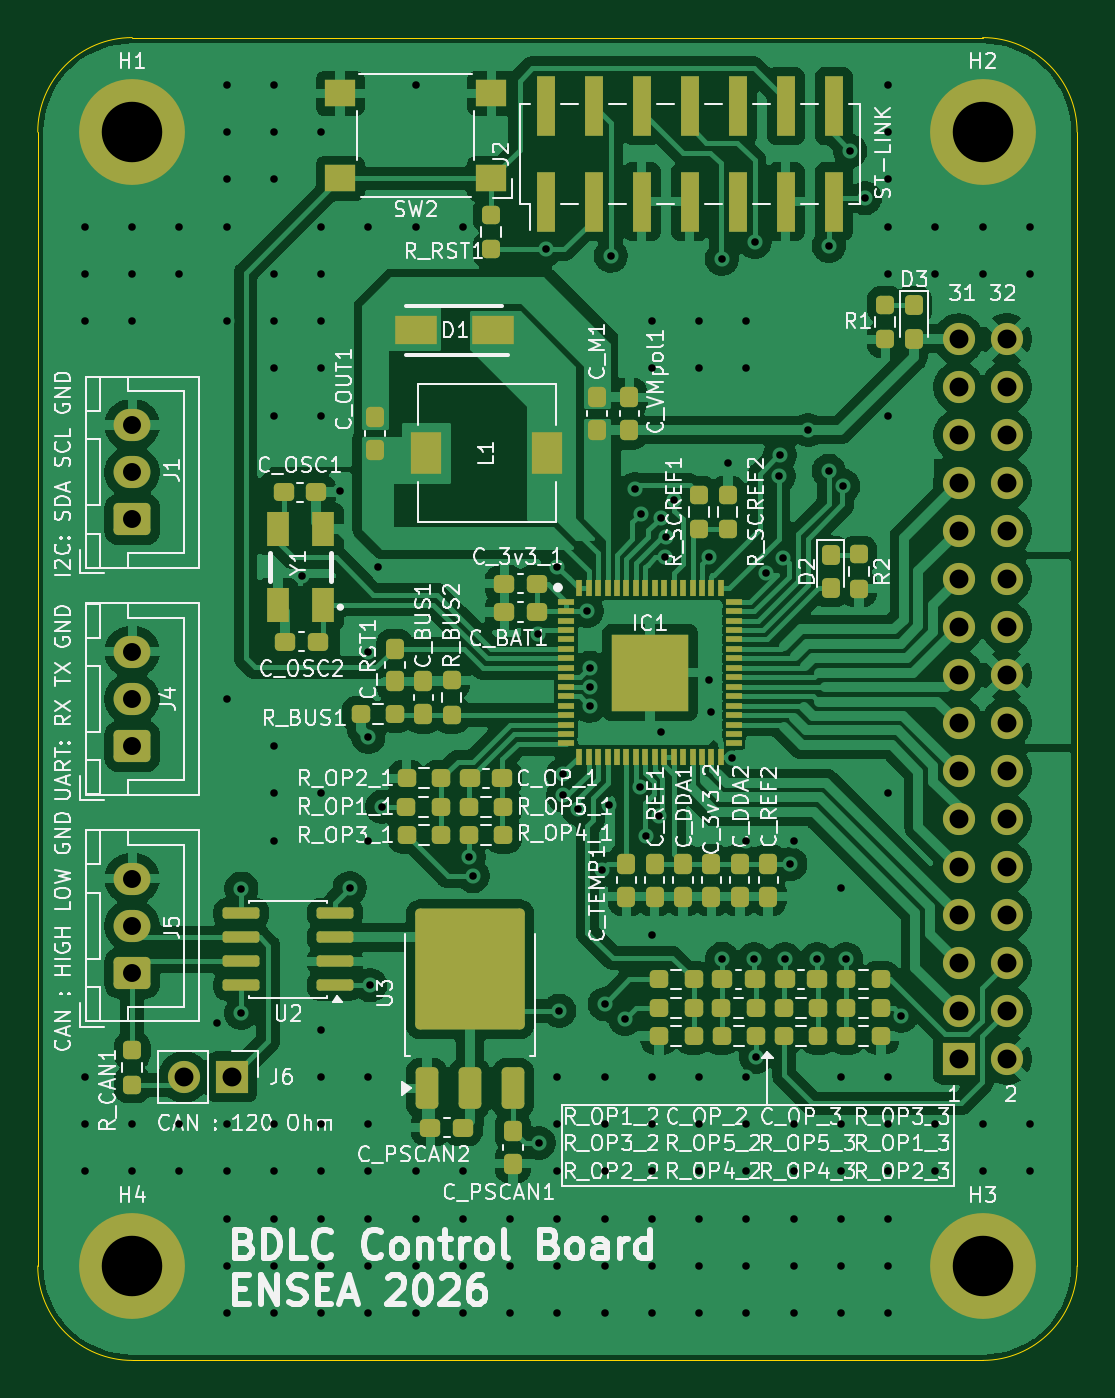
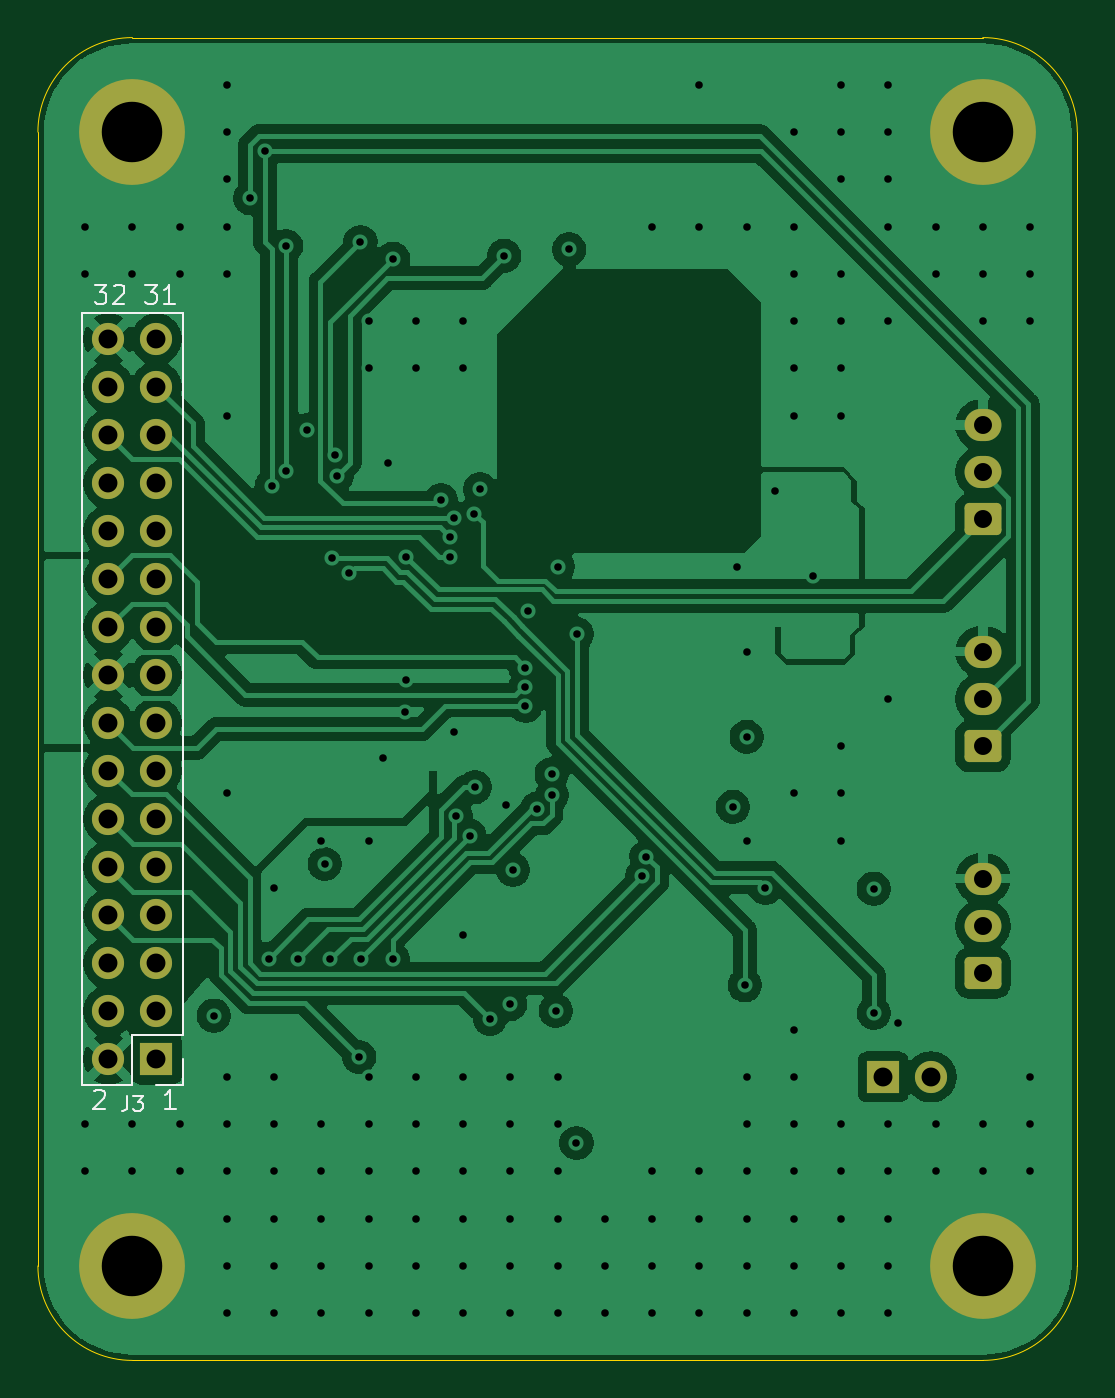
Circuit board: 13 layer files. Board 55.0 x 70.0 mm.
- bottom_copper: BLDC-Control-Board-B_Cu.gbr (105161 bytes)
- bottom_mask: BLDC-Control-Board-B_Mask.gbr (2558 bytes)
- paste: BLDC-Control-Board-B_Paste.gbr (461 bytes)
- bottom_silk: BLDC-Control-Board-B_Silkscreen.gbr (4463 bytes)
- outline: BLDC-Control-Board-Edge_Cuts.gbr (989 bytes)
- top_copper: BLDC-Control-Board-F_Cu.gbr (212027 bytes)
- top_mask: BLDC-Control-Board-F_Mask.gbr (10052 bytes)
- paste: BLDC-Control-Board-F_Paste.gbr (8567 bytes)
- top_silk: BLDC-Control-Board-F_Silkscreen.gbr (177116 bytes)
- inner_copper: BLDC-Control-Board-In1_Cu.gbr (129105 bytes)
- inner_copper: BLDC-Control-Board-In2_Cu.gbr (248901 bytes)
- drill: BLDC-Control-Board-NPTH.drl (269 bytes)
- drill: BLDC-Control-Board-PTH.drl (3961 bytes)

=== bottom_copper: BLDC-Control-Board-B_Cu.gbr (105161 bytes, source omitted) ===
=== bottom_mask: BLDC-Control-Board-B_Mask.gbr (2558 bytes, source withheld) ===
=== paste: BLDC-Control-Board-B_Paste.gbr ===
%TF.GenerationSoftware,KiCad,Pcbnew,9.0.7*%
%TF.CreationDate,2026-03-16T17:27:03+01:00*%
%TF.ProjectId,BLDC-Control-Board,424c4443-2d43-46f6-9e74-726f6c2d426f,rev?*%
%TF.SameCoordinates,Original*%
%TF.FileFunction,Paste,Bot*%
%TF.FilePolarity,Positive*%
%FSLAX46Y46*%
G04 Gerber Fmt 4.6, Leading zero omitted, Abs format (unit mm)*
G04 Created by KiCad (PCBNEW 9.0.7) date 2026-03-16 17:27:03*
%MOMM*%
%LPD*%
G01*
G04 APERTURE LIST*
G04 APERTURE END LIST*
M02*

=== bottom_silk: BLDC-Control-Board-B_Silkscreen.gbr ===
%TF.GenerationSoftware,KiCad,Pcbnew,9.0.7*%
%TF.CreationDate,2026-03-16T17:27:03+01:00*%
%TF.ProjectId,BLDC-Control-Board,424c4443-2d43-46f6-9e74-726f6c2d426f,rev?*%
%TF.SameCoordinates,Original*%
%TF.FileFunction,Legend,Bot*%
%TF.FilePolarity,Positive*%
%FSLAX46Y46*%
G04 Gerber Fmt 4.6, Leading zero omitted, Abs format (unit mm)*
G04 Created by KiCad (PCBNEW 9.0.7) date 2026-03-16 17:27:03*
%MOMM*%
%LPD*%
G01*
G04 APERTURE LIST*
%ADD10C,0.100000*%
%ADD11C,0.120000*%
G04 APERTURE END LIST*
D10*
X96991353Y-53072419D02*
X96372306Y-53072419D01*
X96372306Y-53072419D02*
X96705639Y-53453371D01*
X96705639Y-53453371D02*
X96562782Y-53453371D01*
X96562782Y-53453371D02*
X96467544Y-53500990D01*
X96467544Y-53500990D02*
X96419925Y-53548609D01*
X96419925Y-53548609D02*
X96372306Y-53643847D01*
X96372306Y-53643847D02*
X96372306Y-53881942D01*
X96372306Y-53881942D02*
X96419925Y-53977180D01*
X96419925Y-53977180D02*
X96467544Y-54024800D01*
X96467544Y-54024800D02*
X96562782Y-54072419D01*
X96562782Y-54072419D02*
X96848496Y-54072419D01*
X96848496Y-54072419D02*
X96943734Y-54024800D01*
X96943734Y-54024800D02*
X96991353Y-53977180D01*
X95991353Y-53167657D02*
X95943734Y-53120038D01*
X95943734Y-53120038D02*
X95848496Y-53072419D01*
X95848496Y-53072419D02*
X95610401Y-53072419D01*
X95610401Y-53072419D02*
X95515163Y-53120038D01*
X95515163Y-53120038D02*
X95467544Y-53167657D01*
X95467544Y-53167657D02*
X95419925Y-53262895D01*
X95419925Y-53262895D02*
X95419925Y-53358133D01*
X95419925Y-53358133D02*
X95467544Y-53500990D01*
X95467544Y-53500990D02*
X96038972Y-54072419D01*
X96038972Y-54072419D02*
X95419925Y-54072419D01*
X94324686Y-53072419D02*
X93705639Y-53072419D01*
X93705639Y-53072419D02*
X94038972Y-53453371D01*
X94038972Y-53453371D02*
X93896115Y-53453371D01*
X93896115Y-53453371D02*
X93800877Y-53500990D01*
X93800877Y-53500990D02*
X93753258Y-53548609D01*
X93753258Y-53548609D02*
X93705639Y-53643847D01*
X93705639Y-53643847D02*
X93705639Y-53881942D01*
X93705639Y-53881942D02*
X93753258Y-53977180D01*
X93753258Y-53977180D02*
X93800877Y-54024800D01*
X93800877Y-54024800D02*
X93896115Y-54072419D01*
X93896115Y-54072419D02*
X94181829Y-54072419D01*
X94181829Y-54072419D02*
X94277067Y-54024800D01*
X94277067Y-54024800D02*
X94324686Y-53977180D01*
X92753258Y-54072419D02*
X93324686Y-54072419D01*
X93038972Y-54072419D02*
X93038972Y-53072419D01*
X93038972Y-53072419D02*
X93134210Y-53215276D01*
X93134210Y-53215276D02*
X93229448Y-53310514D01*
X93229448Y-53310514D02*
X93324686Y-53358133D01*
X97043734Y-95767657D02*
X96996115Y-95720038D01*
X96996115Y-95720038D02*
X96900877Y-95672419D01*
X96900877Y-95672419D02*
X96662782Y-95672419D01*
X96662782Y-95672419D02*
X96567544Y-95720038D01*
X96567544Y-95720038D02*
X96519925Y-95767657D01*
X96519925Y-95767657D02*
X96472306Y-95862895D01*
X96472306Y-95862895D02*
X96472306Y-95958133D01*
X96472306Y-95958133D02*
X96519925Y-96100990D01*
X96519925Y-96100990D02*
X97091353Y-96672419D01*
X97091353Y-96672419D02*
X96472306Y-96672419D01*
X92710402Y-96672419D02*
X93281830Y-96672419D01*
X92996116Y-96672419D02*
X92996116Y-95672419D01*
X92996116Y-95672419D02*
X93091354Y-95815276D01*
X93091354Y-95815276D02*
X93186592Y-95910514D01*
X93186592Y-95910514D02*
X93281830Y-95958133D01*
X95261666Y-95994895D02*
X95261666Y-96566323D01*
X95261666Y-96566323D02*
X95299761Y-96680609D01*
X95299761Y-96680609D02*
X95375952Y-96756800D01*
X95375952Y-96756800D02*
X95490237Y-96794895D01*
X95490237Y-96794895D02*
X95566428Y-96794895D01*
X94956904Y-95994895D02*
X94461666Y-95994895D01*
X94461666Y-95994895D02*
X94728332Y-96299657D01*
X94728332Y-96299657D02*
X94614047Y-96299657D01*
X94614047Y-96299657D02*
X94537856Y-96337752D01*
X94537856Y-96337752D02*
X94499761Y-96375847D01*
X94499761Y-96375847D02*
X94461666Y-96452038D01*
X94461666Y-96452038D02*
X94461666Y-96642514D01*
X94461666Y-96642514D02*
X94499761Y-96718704D01*
X94499761Y-96718704D02*
X94537856Y-96756800D01*
X94537856Y-96756800D02*
X94614047Y-96794895D01*
X94614047Y-96794895D02*
X94842618Y-96794895D01*
X94842618Y-96794895D02*
X94918809Y-96756800D01*
X94918809Y-96756800D02*
X94956904Y-96718704D01*
D11*
%TO.C,J3*%
X92345000Y-54570000D02*
X97645000Y-54570000D01*
X92345000Y-92780000D02*
X92345000Y-54570000D01*
X92345000Y-92780000D02*
X94995000Y-92780000D01*
X92345000Y-94050000D02*
X92345000Y-95430000D01*
X92345000Y-95430000D02*
X93725000Y-95430000D01*
X94995000Y-92780000D02*
X94995000Y-95430000D01*
X94995000Y-95430000D02*
X97645000Y-95430000D01*
X97645000Y-95430000D02*
X97645000Y-54570000D01*
%TD*%
M02*

=== outline: BLDC-Control-Board-Edge_Cuts.gbr ===
%TF.GenerationSoftware,KiCad,Pcbnew,9.0.7*%
%TF.CreationDate,2026-03-16T17:27:03+01:00*%
%TF.ProjectId,BLDC-Control-Board,424c4443-2d43-46f6-9e74-726f6c2d426f,rev?*%
%TF.SameCoordinates,Original*%
%TF.FileFunction,Profile,NP*%
%FSLAX46Y46*%
G04 Gerber Fmt 4.6, Leading zero omitted, Abs format (unit mm)*
G04 Created by KiCad (PCBNEW 9.0.7) date 2026-03-16 17:27:03*
%MOMM*%
%LPD*%
G01*
G04 APERTURE LIST*
%TA.AperFunction,Profile*%
%ADD10C,0.050000*%
%TD*%
G04 APERTURE END LIST*
D10*
X45000000Y-105000000D02*
X45000000Y-45000000D01*
X50000000Y-110000000D02*
G75*
G02*
X45000000Y-105000000I0J5000000D01*
G01*
X100000000Y-105000000D02*
G75*
G02*
X95000000Y-110000000I-5000000J0D01*
G01*
X95000000Y-40000000D02*
G75*
G02*
X100000000Y-45000000I0J-5000000D01*
G01*
X95000000Y-110000000D02*
X50000000Y-110000000D01*
X45000000Y-45000000D02*
G75*
G02*
X50000000Y-40000000I5000000J0D01*
G01*
X50000000Y-40000000D02*
X95000000Y-40000000D01*
X100000000Y-45000000D02*
X100000000Y-105000000D01*
M02*

=== top_copper: BLDC-Control-Board-F_Cu.gbr (212027 bytes, source omitted) ===
=== top_mask: BLDC-Control-Board-F_Mask.gbr (10052 bytes, source omitted) ===
=== paste: BLDC-Control-Board-F_Paste.gbr (8567 bytes, source omitted) ===
=== top_silk: BLDC-Control-Board-F_Silkscreen.gbr (177116 bytes, source omitted) ===
=== inner_copper: BLDC-Control-Board-In1_Cu.gbr (129105 bytes, source omitted) ===
=== inner_copper: BLDC-Control-Board-In2_Cu.gbr (248901 bytes, source omitted) ===
=== drill: BLDC-Control-Board-NPTH.drl ===
M48
; DRILL file {KiCad 9.0.7} date 2026-03-16T17:29:24+0100
; FORMAT={-:-/ absolute / metric / decimal}
; #@! TF.CreationDate,2026-03-16T17:29:24+01:00
; #@! TF.GenerationSoftware,Kicad,Pcbnew,9.0.7
; #@! TF.FileFunction,NonPlated,1,4,NPTH
FMAT,2
METRIC
%
G90
G05
M30

=== drill: BLDC-Control-Board-PTH.drl ===
M48
; DRILL file {KiCad 9.0.7} date 2026-03-16T17:29:24+0100
; FORMAT={-:-/ absolute / metric / decimal}
; #@! TF.CreationDate,2026-03-16T17:29:24+01:00
; #@! TF.GenerationSoftware,Kicad,Pcbnew,9.0.7
; #@! TF.FileFunction,Plated,1,4,PTH
FMAT,2
METRIC
; #@! TA.AperFunction,Plated,PTH,ViaDrill
T1C0.400
; #@! TA.AperFunction,Plated,PTH,ComponentDrill
T2C0.950
; #@! TA.AperFunction,Plated,PTH,ComponentDrill
T3C1.000
; #@! TA.AperFunction,Plated,PTH,ComponentDrill
T4C3.200
%
G90
G05
T1
X47.5Y-50.0
X47.5Y-52.5
X47.5Y-55.0
X47.5Y-95.0
X47.5Y-97.5
X47.5Y-100.0
X50.0Y-50.0
X50.0Y-52.5
X50.0Y-55.0
X50.0Y-97.5
X50.0Y-100.0
X52.5Y-50.0
X52.5Y-52.5
X52.5Y-97.5
X52.5Y-100.0
X54.49Y-92.13
X55.0Y-42.5
X55.0Y-45.0
X55.0Y-47.5
X55.0Y-50.0
X55.0Y-55.0
X55.0Y-75.0
X55.0Y-97.5
X55.0Y-100.0
X55.0Y-102.5
X55.0Y-105.0
X55.0Y-107.5
X55.77Y-91.61
X55.78Y-85.03
X57.5Y-42.5
X57.5Y-45.0
X57.5Y-47.5
X57.5Y-52.5
X57.5Y-55.0
X57.5Y-57.5
X57.5Y-60.0
X57.5Y-77.5
X57.5Y-80.0
X57.5Y-82.5
X57.5Y-97.5
X57.5Y-100.0
X57.5Y-102.5
X57.5Y-105.0
X57.5Y-107.5
X59.0Y-68.5
X60.0Y-45.0
X60.0Y-50.0
X60.0Y-52.5
X60.0Y-55.0
X60.0Y-57.5
X60.0Y-60.0
X60.0Y-80.0
X60.0Y-92.5
X60.0Y-95.0
X60.0Y-97.5
X60.0Y-100.0
X60.0Y-102.5
X60.0Y-105.0
X60.0Y-107.5
X61.0Y-64.0
X61.5Y-85.0
X62.5Y-50.0
X62.5Y-72.5
X62.5Y-77.0
X62.5Y-82.5
X62.5Y-95.0
X62.5Y-97.5
X62.5Y-100.0
X62.5Y-102.5
X62.5Y-105.0
X62.5Y-107.5
X62.6Y-90.15
X63.0Y-68.0
X63.23Y-80.7
X65.0Y-42.5
X65.0Y-50.0
X65.0Y-100.0
X65.0Y-102.5
X65.0Y-105.0
X65.0Y-107.5
X67.5Y-50.0
X67.5Y-100.0
X67.5Y-102.5
X67.5Y-105.0
X67.5Y-107.5
X67.8Y-83.35
X68.013Y-84.378
X70.0Y-102.5
X70.0Y-105.0
X70.0Y-107.5
X71.47Y-71.569
X71.5Y-98.5
X71.884Y-51.212
X72.49Y-67.99
X72.5Y-95.0
X72.5Y-97.5
X72.5Y-100.0
X72.5Y-102.5
X72.5Y-105.0
X72.5Y-107.5
X72.6Y-91.494
X72.8Y-80.1
X72.82Y-78.97
X73.6Y-80.8
X74.05Y-70.35
X74.2Y-73.35
X74.2Y-74.35
X74.2Y-75.35
X74.871Y-84.031
X75.0Y-91.15
X75.0Y-95.0
X75.0Y-97.5
X75.0Y-100.0
X75.0Y-102.5
X75.0Y-105.0
X75.0Y-107.5
X75.24Y-80.63
X75.32Y-51.54
X76.077Y-91.931
X76.6Y-63.9
X76.874Y-79.67
X76.9Y-65.2
X77.16Y-82.23
X77.5Y-55.0
X77.5Y-57.5
X77.5Y-87.5
X77.5Y-95.0
X77.5Y-97.5
X77.5Y-100.0
X77.5Y-102.5
X77.5Y-105.0
X77.5Y-107.5
X77.877Y-81.17
X77.967Y-65.401
X78.0Y-76.75
X78.2Y-67.486
X78.22Y-66.424
X78.682Y-64.471
X80.0Y-55.0
X80.0Y-57.5
X80.0Y-95.0
X80.0Y-97.5
X80.0Y-100.0
X80.0Y-102.5
X80.0Y-105.0
X80.0Y-107.5
X80.5Y-67.492
X80.5Y-74.0
X80.6Y-75.7
X81.2Y-51.7
X81.23Y-88.75
X81.5Y-62.5
X81.75Y-78.1
X82.5Y-55.0
X82.5Y-57.5
X82.5Y-82.5
X82.5Y-95.0
X82.5Y-97.5
X82.5Y-100.0
X82.5Y-102.5
X82.5Y-105.0
X82.5Y-107.5
X82.91Y-88.751
X82.93Y-50.81
X83.0Y-93.95
X83.514Y-68.341
X84.198Y-63.2
X84.273Y-62.1
X84.46Y-67.546
X84.53Y-88.751
X84.83Y-83.73
X85.0Y-82.5
X85.0Y-97.5
X85.0Y-100.0
X85.0Y-102.5
X85.0Y-105.0
X85.0Y-107.5
X85.781Y-60.762
X86.25Y-88.751
X86.849Y-62.92
X86.861Y-51.027
X87.5Y-85.0
X87.5Y-95.0
X87.5Y-97.5
X87.5Y-100.0
X87.5Y-102.5
X87.5Y-105.0
X87.5Y-107.5
X87.63Y-63.72
X87.79Y-88.751
X88.0Y-46.0
X88.781Y-48.5
X90.0Y-42.5
X90.0Y-45.0
X90.0Y-47.5
X90.0Y-50.0
X90.0Y-52.5
X90.0Y-60.0
X90.0Y-80.0
X90.0Y-95.0
X90.0Y-97.5
X90.0Y-100.0
X90.0Y-102.5
X90.0Y-105.0
X90.0Y-107.5
X90.7Y-91.75
X92.5Y-50.0
X92.5Y-52.5
X92.5Y-97.5
X92.5Y-100.0
X95.0Y-50.0
X95.0Y-52.5
X95.0Y-97.5
X95.0Y-100.0
X97.5Y-50.0
X97.5Y-52.5
X97.5Y-97.5
X97.5Y-100.0
T2
X50.0Y-60.5
X50.0Y-63.0
X50.0Y-65.5
X50.0Y-72.5
X50.0Y-75.0
X50.0Y-77.5
X50.0Y-84.5
X50.0Y-87.0
X50.0Y-89.5
T3
X52.735Y-95.0
X55.275Y-95.0
X93.725Y-55.95
X93.725Y-58.49
X93.725Y-61.03
X93.725Y-63.57
X93.725Y-66.11
X93.725Y-68.65
X93.725Y-71.19
X93.725Y-73.73
X93.725Y-76.27
X93.725Y-78.81
X93.725Y-81.35
X93.725Y-83.89
X93.725Y-86.43
X93.725Y-88.97
X93.725Y-91.51
X93.725Y-94.05
X96.265Y-55.95
X96.265Y-58.49
X96.265Y-61.03
X96.265Y-63.57
X96.265Y-66.11
X96.265Y-68.65
X96.265Y-71.19
X96.265Y-73.73
X96.265Y-76.27
X96.265Y-78.81
X96.265Y-81.35
X96.265Y-83.89
X96.265Y-86.43
X96.265Y-88.97
X96.265Y-91.51
X96.265Y-94.05
T4
X50.0Y-45.0
X50.0Y-105.0
X95.0Y-45.0
X95.0Y-105.0
M30
